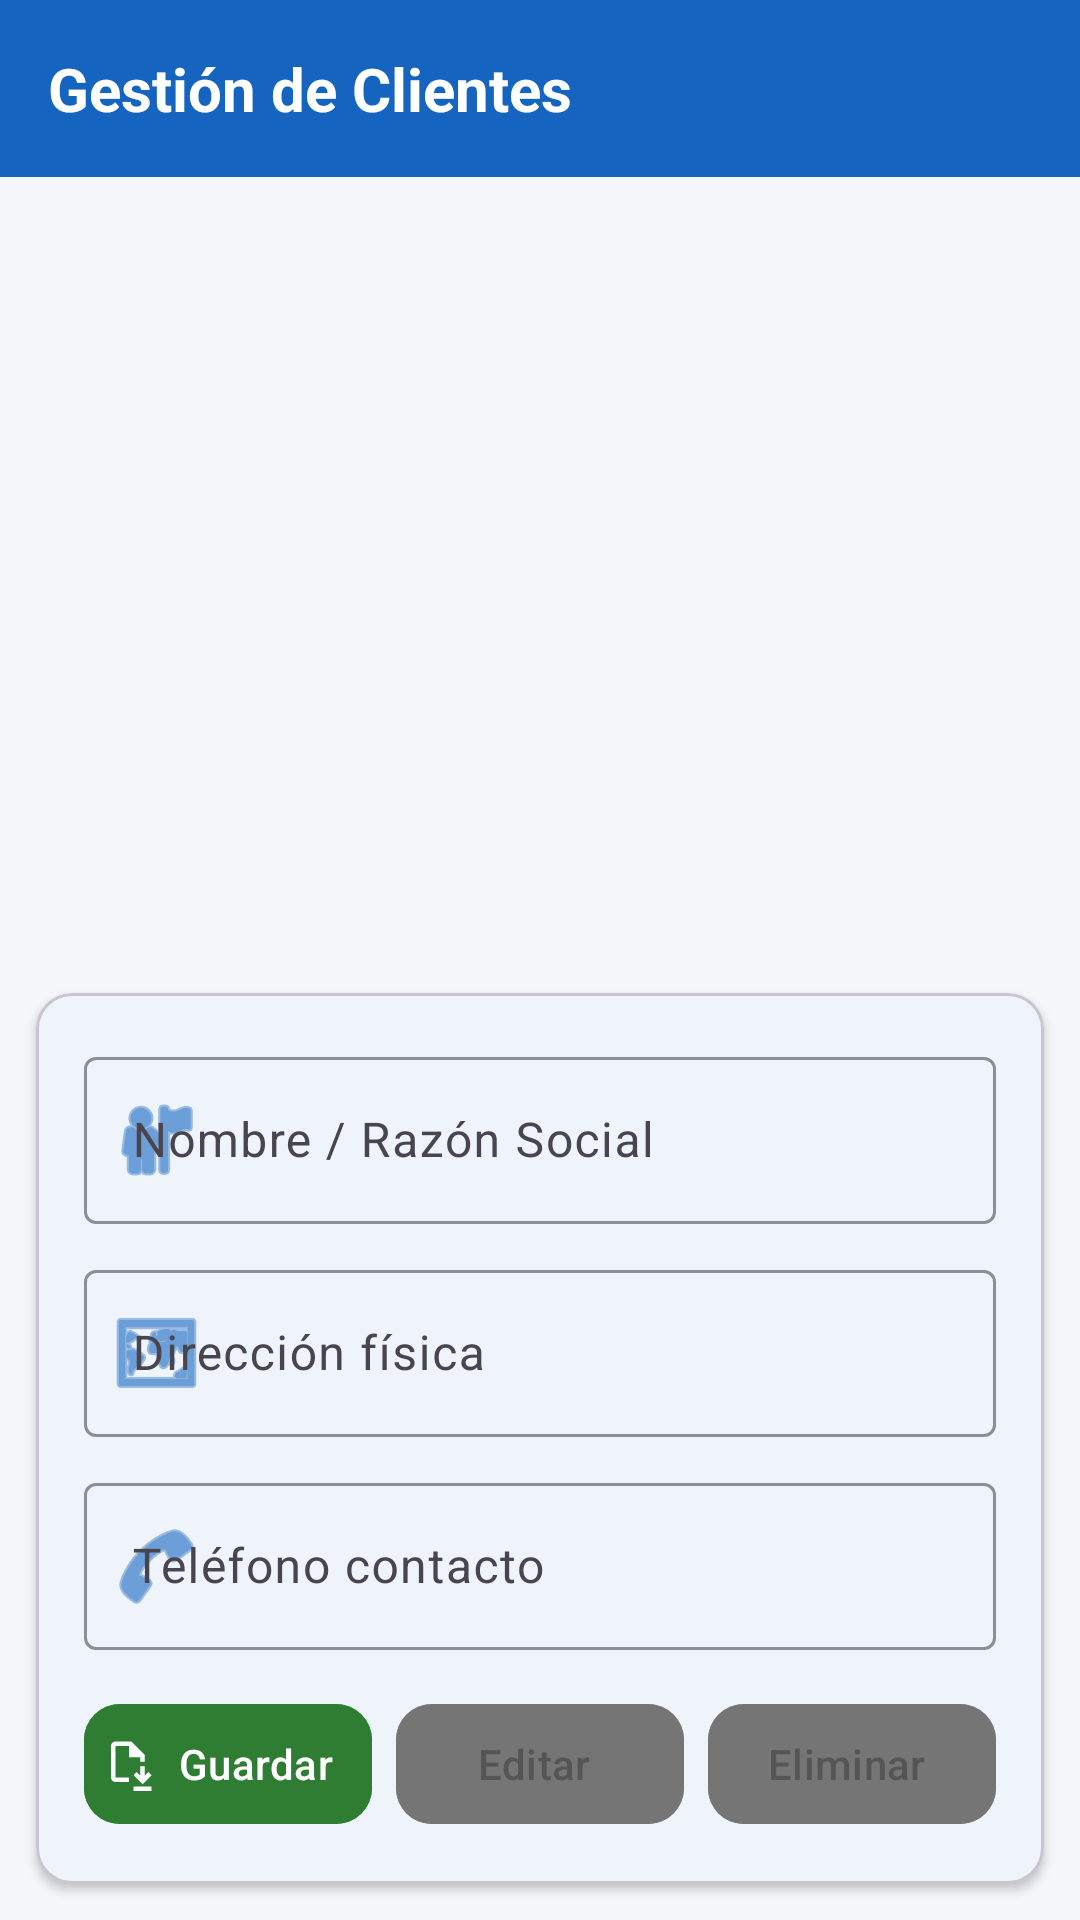

Write the Android layout XML for this screen, with the resource values it uses.
<!-- AndroidManifest.xml: application theme Theme.TaskSnap -->
<!-- res/layout/activity_clientes.xml -->
<?xml version="1.0" encoding="utf-8"?>
<LinearLayout xmlns:android="http://schemas.android.com/apk/res/android"
    xmlns:app="http://schemas.android.com/apk/res-auto"
    android:layout_width="match_parent"
    android:layout_height="match_parent"
    android:orientation="vertical"
    android:background="@color/colorBackground">

    
    <LinearLayout
        android:layout_width="match_parent"
        android:layout_height="wrap_content"
        android:orientation="horizontal"
        android:background="@color/colorPrimary"
        android:gravity="center_vertical"
        android:padding="16dp">

        <TextView
            android:id="@+id/tvClientesTitle"
            android:layout_width="match_parent"
            android:layout_height="wrap_content"
            android:text="Gestión de Clientes"
            android:textColor="@color/white"
            android:textSize="20sp"
            android:textStyle="bold" />
    </LinearLayout>

    
    <ProgressBar
        android:id="@+id/pbClientes"
        android:layout_width="wrap_content"
        android:layout_height="wrap_content"
        android:layout_gravity="center"
        android:layout_marginTop="12dp"
        android:visibility="gone" />

    <TextView
        android:id="@+id/tvClientesError"
        android:layout_width="match_parent"
        android:layout_height="wrap_content"
        android:layout_marginTop="8dp"
        android:paddingHorizontal="16dp"
        android:gravity="center"
        android:text=""
        android:textColor="@color/colorError"
        android:textSize="14sp"
        android:visibility="gone" />

    
    <FrameLayout
        android:layout_width="match_parent"
        android:layout_height="0dp"
        android:layout_weight="1">

        <ListView
            android:id="@+id/lvClientes"
            android:layout_width="match_parent"
            android:layout_height="match_parent"
            android:divider="@color/colorDivider"
            android:dividerHeight="1dp"
            android:paddingHorizontal="8dp" />

        
        <TextView
            android:id="@+id/tvClientesEmpty"
            android:layout_width="match_parent"
            android:layout_height="match_parent"
            android:gravity="center"
            android:padding="24dp"
            android:text="Sin clientes registrados"
            android:textColor="@color/colorTextSecondary"
            android:textSize="14sp"
            android:visibility="gone" />
    </FrameLayout>

    
    <ScrollView
        android:layout_width="match_parent"
        android:layout_height="wrap_content"
        android:maxHeight="360dp">

        <com.google.android.material.card.MaterialCardView
            android:layout_width="match_parent"
            android:layout_height="wrap_content"
            android:layout_margin="12dp"
            app:cardCornerRadius="12dp"
            app:cardElevation="2dp"
            app:cardBackgroundColor="@color/colorSurface">

            <LinearLayout
                android:layout_width="match_parent"
                android:layout_height="wrap_content"
                android:orientation="vertical"
                android:padding="16dp">

                
                <com.google.android.material.textfield.TextInputLayout
                    android:layout_width="match_parent"
                    android:layout_height="wrap_content"
                    android:layout_marginBottom="10dp"
                    app:startIconDrawable="@android:drawable/ic_menu_myplaces"
                    app:startIconTint="@color/colorPrimary"
                    app:boxStrokeColor="@color/colorPrimary"
                    app:hintTextColor="@color/colorPrimary">

                    <com.google.android.material.textfield.TextInputEditText
                        android:id="@+id/etClienteNombre"
                        android:layout_width="match_parent"
                        android:layout_height="wrap_content"
                        android:minHeight="48dp"
                        android:hint="Nombre / Razón Social"
                        android:inputType="textPersonName"
                        android:textSize="16sp" />
                </com.google.android.material.textfield.TextInputLayout>

                
                <com.google.android.material.textfield.TextInputLayout
                    android:layout_width="match_parent"
                    android:layout_height="wrap_content"
                    android:layout_marginBottom="10dp"
                    app:startIconDrawable="@android:drawable/ic_menu_mapmode"
                    app:startIconTint="@color/colorPrimary"
                    app:boxStrokeColor="@color/colorPrimary"
                    app:hintTextColor="@color/colorPrimary">

                    <com.google.android.material.textfield.TextInputEditText
                        android:id="@+id/etClienteDireccion"
                        android:layout_width="match_parent"
                        android:layout_height="wrap_content"
                        android:minHeight="48dp"
                        android:hint="Dirección física"
                        android:inputType="textPostalAddress"
                        android:textSize="16sp" />
                </com.google.android.material.textfield.TextInputLayout>

                
                <com.google.android.material.textfield.TextInputLayout
                    android:layout_width="match_parent"
                    android:layout_height="wrap_content"
                    android:layout_marginBottom="14dp"
                    app:startIconDrawable="@android:drawable/ic_menu_call"
                    app:startIconTint="@color/colorPrimary"
                    app:boxStrokeColor="@color/colorPrimary"
                    app:hintTextColor="@color/colorPrimary">

                    <com.google.android.material.textfield.TextInputEditText
                        android:id="@+id/etClienteTelefono"
                        android:layout_width="match_parent"
                        android:layout_height="wrap_content"
                        android:minHeight="48dp"
                        android:hint="Teléfono contacto"
                        android:inputType="phone"
                        android:textSize="16sp" />
                </com.google.android.material.textfield.TextInputLayout>

                
                <LinearLayout
                    android:layout_width="match_parent"
                    android:layout_height="wrap_content"
                    android:orientation="horizontal">

                    <com.google.android.material.button.MaterialButton
                        android:id="@+id/btnSaveCliente"
                        android:layout_width="0dp"
                        android:layout_height="wrap_content"
                        android:layout_weight="1"
                        android:layout_marginEnd="4dp"
                        android:minHeight="48dp"
                        android:paddingStart="6dp"
                        android:paddingEnd="10dp"
                        android:text="Guardar"
                        android:textSize="14sp"
                        android:backgroundTint="@color/colorSuccess"
                        app:icon="@drawable/ic_save"
                        app:iconTint="@color/white"
                        app:iconSize="18dp"
                        app:iconPadding="4dp"
                        app:cornerRadius="12dp" />

                    <com.google.android.material.button.MaterialButton
                        android:id="@+id/btnEditCliente"
                        android:layout_width="0dp"
                        android:layout_height="wrap_content"
                        android:layout_weight="1"
                        android:layout_marginHorizontal="4dp"
                        android:minHeight="48dp"
                        android:paddingStart="6dp"
                        android:paddingEnd="10dp"
                        android:enabled="false"
                        android:text="Editar"
                        android:textSize="14sp"
                        android:backgroundTint="@color/btn_edit_tint"
                        app:icon="@drawable/ic_edit"
                        app:iconTint="@color/white"
                        app:iconSize="18dp"
                        app:iconPadding="4dp"
                        app:cornerRadius="12dp" />

                    <com.google.android.material.button.MaterialButton
                        android:id="@+id/btnDeleteCliente"
                        android:layout_width="0dp"
                        android:layout_height="wrap_content"
                        android:layout_weight="1"
                        android:layout_marginStart="4dp"
                        android:minHeight="48dp"
                        android:paddingStart="6dp"
                        android:paddingEnd="10dp"
                        android:enabled="false"
                        android:text="Eliminar"
                        android:textSize="14sp"
                        android:backgroundTint="@color/btn_delete_tint"
                        app:icon="@drawable/ic_delete"
                        app:iconTint="@color/white"
                        app:iconSize="18dp"
                        app:iconPadding="4dp"
                        app:cornerRadius="12dp" />
                </LinearLayout>

            </LinearLayout>
        </com.google.android.material.card.MaterialCardView>
    </ScrollView>

</LinearLayout>
<!-- resources referenced by this layout -->
<resources>
  <color name="colorBackground">#F5F7FA</color>
  <color name="colorDivider">#E0E0E0</color>
  <color name="colorError">#C62828</color>
  <color name="colorPrimary">#1565C0</color>
  <color name="colorSuccess">#2E7D32</color>
  <color name="colorSurface">#FFFFFFFF</color>
  <color name="colorTextSecondary">#757575</color>
  <color name="white">#FFFFFFFF</color>
  <!-- drawable ic_save (drawable) -->
  <vector xmlns:android="http://schemas.android.com/apk/res/android" android:height="24dp" android:tint="#FFFFFF" android:viewportHeight="960" android:viewportWidth="960" android:width="24dp">
        
      <path android:fillColor="@android:color/white" android:pathData="M720,840L880,680L824,624L760,688L760,521L680,521L680,688L616,624L560,680L720,840ZM560,960L560,880L880,880L880,960L560,960ZM240,800Q207,800 183.5,776.5Q160,753 160,720L160,160Q160,127 183.5,103.5Q207,80 240,80L520,80L760,320L760,441L680,441L680,360L480,360L480,160L240,160Q240,160 240,160Q240,160 240,160L240,720Q240,720 240,720Q240,720 240,720L480,720L480,800L240,800ZM240,720L240,441L240,441L240,360L240,160L240,160Q240,160 240,160Q240,160 240,160L240,720Q240,720 240,720Q240,720 240,720Z"/>
      
  </vector>
  <style name="Theme.TaskSnap" parent="Base.Theme.TaskSnap" />
  <style name="Base.Theme.TaskSnap" parent="Theme.Material3.DayNight.NoActionBar">
          <item name="colorPrimary">@color/colorPrimary</item>
          <item name="colorPrimaryVariant">@color/colorPrimaryDark</item>
          <item name="colorOnPrimary">@color/white</item>
          <item name="colorSecondary">@color/colorAccent</item>
          <item name="colorOnSecondary">@color/colorTextPrimary</item>
          <item name="colorSurface">@color/colorSurface</item>
          <item name="colorOnSurface">@color/colorTextPrimary</item>
          <item name="android:windowBackground">@color/colorBackground</item>
          <item name="android:statusBarColor">@color/colorPrimaryDark</item>
          <item name="android:navigationBarColor">@color/colorSurface</item>
          <item name="android:windowLightStatusBar">false</item>
      </style>
  <color name="colorPrimaryDark">#073763</color>
  <color name="colorAccent">#EF6C00</color>
  <color name="colorTextPrimary">#212121</color>
</resources>
